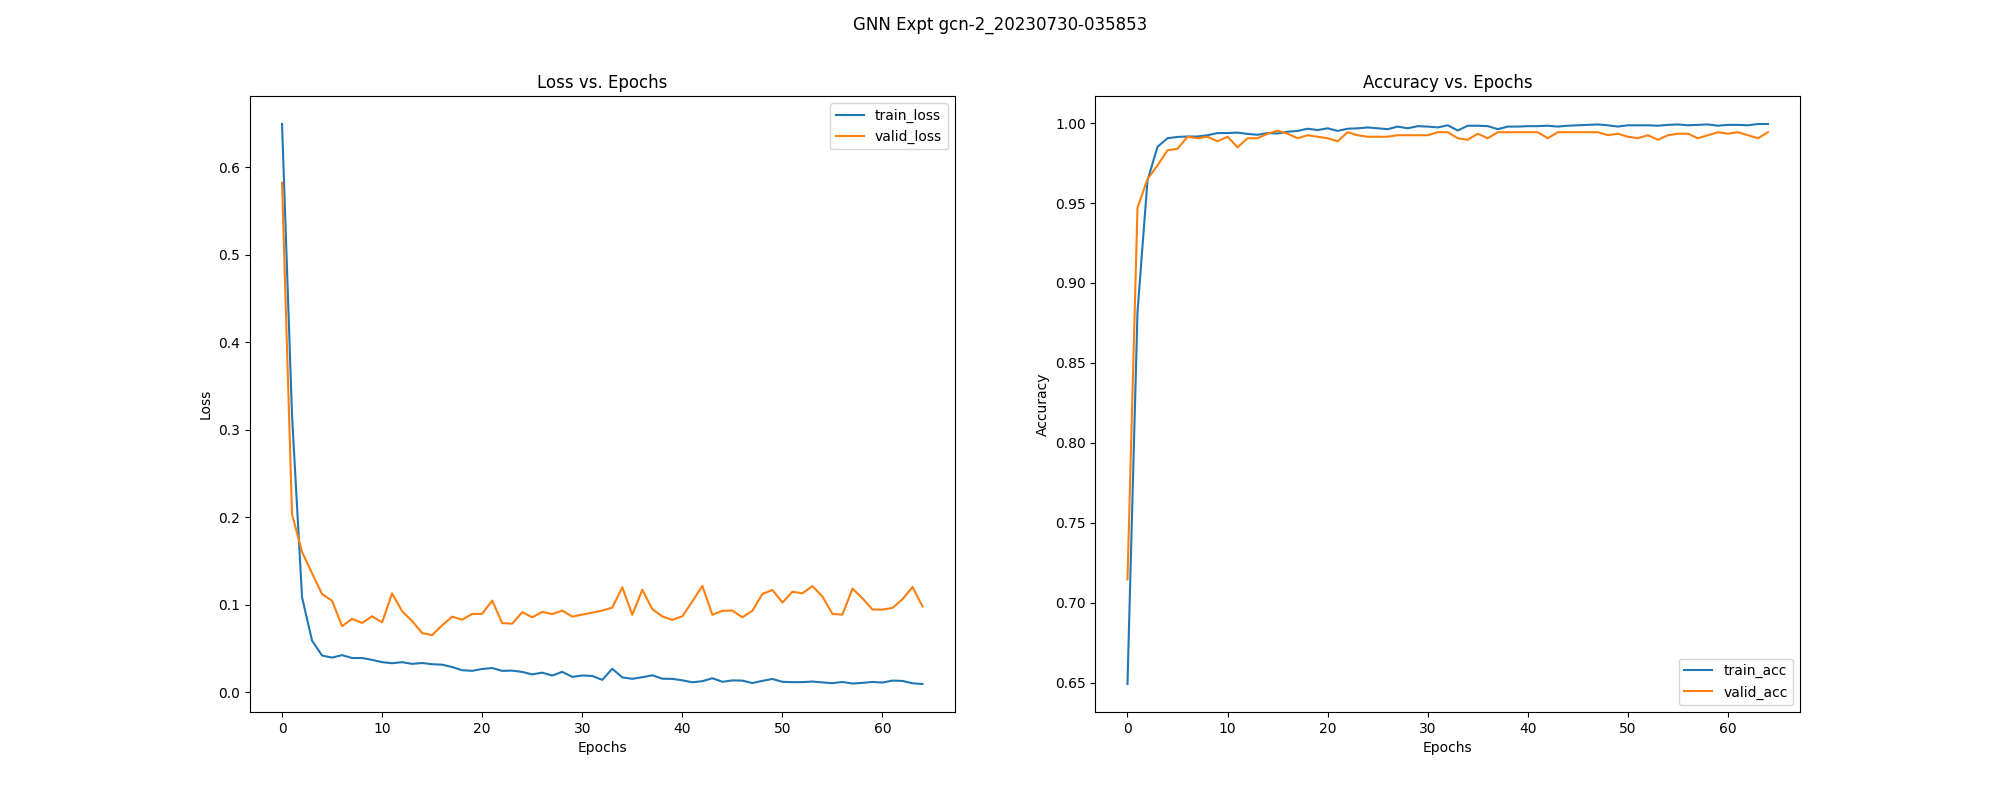

The table this chart was drawn from, first rows:
, epoch, train_loss, train_acc, train_pre, train_rec, train_f1, train_auc, train_mcc, train_pr_auc, valid_loss, valid_acc, valid_pre, valid_rec, valid_f1, valid_auc, valid_mcc, valid_pr_auc, test_acc, test_pre, test_rec, test_f1, test_auc, test_mcc
0, 0.0, 0.6494, 0.6491, 0.6431, 1.0, 0.7828, 0.7843, 0.1723, 0.8591, 0.5821, 0.7146, 0.689, 1.0, 0.8159, 0.8677, 0.3925, 0.9104, 0.7103, 0.6856, 1.0, 0.8135, 0.9351, 0.3823
1, 1.0, 0.3164, 0.8819, 0.8752, 0.9484, 0.9103, 0.9484, 0.7433, 0.9664, 0.2033, 0.9471, 0.9335, 0.9865, 0.9593, 0.9838, 0.8866, 0.9807, 0.9458, 0.9233, 0.997, 0.9587, 0.9729, 0.8856
2, 2.0, 0.1084, 0.9641, 0.9722, 0.971, 0.9716, 0.9923, 0.9229, 0.9915, 0.1602, 0.965, 0.9476, 1.0, 0.9731, 0.995, 0.926, 0.9899, 0.9402, 0.9135, 1.0, 0.9548, 0.9849, 0.8747
3, 3.0, 0.05896, 0.9852, 0.9864, 0.9902, 0.9883, 0.9962, 0.9681, 0.9929, 0.1359, 0.9735, 0.9598, 1.0, 0.9795, 0.9957, 0.9438, 0.9897, 0.9439, 0.9185, 1.0, 0.9575, 0.9892, 0.8824
4, 4.0, 0.04184, 0.9906, 0.9898, 0.9953, 0.9926, 0.9974, 0.9797, 0.9947, 0.1121, 0.983, 0.9738, 1.0, 0.9867, 0.9961, 0.9637, 0.9901, 0.9514, 0.9286, 1.0, 0.963, 0.9907, 0.8978
5, 5.0, 0.0395, 0.9914, 0.9915, 0.9949, 0.9932, 0.9972, 0.9814, 0.9937, 0.1045, 0.9839, 0.9752, 1.0, 0.9875, 0.9965, 0.9657, 0.9895, 0.9514, 0.9286, 1.0, 0.963, 0.9916, 0.8978
6, 6.0, 0.04232, 0.9916, 0.9903, 0.9966, 0.9934, 0.9972, 0.982, 0.9934, 0.07543, 0.9915, 0.9867, 1.0, 0.9933, 0.9971, 0.9818, 0.99, 0.9607, 0.944, 0.997, 0.9698, 0.9933, 0.9167
7, 7.0, 0.03902, 0.9916, 0.9915, 0.9953, 0.9934, 0.9973, 0.982, 0.994, 0.0838, 0.9905, 0.9853, 1.0, 0.9926, 0.997, 0.9798, 0.9899, 0.9607, 0.944, 0.997, 0.9698, 0.993, 0.9167
8, 8.0, 0.03905, 0.9924, 0.9919, 0.9962, 0.994, 0.9971, 0.9838, 0.9934, 0.07917, 0.9915, 0.9867, 1.0, 0.9933, 0.9971, 0.9818, 0.9899, 0.9607, 0.944, 0.997, 0.9698, 0.9935, 0.9167
9, 9.0, 0.0369, 0.9938, 0.9936, 0.9966, 0.9951, 0.9972, 0.9867, 0.9935, 0.08675, 0.9887, 0.9824, 1.0, 0.9911, 0.9971, 0.9757, 0.9897, 0.957, 0.9387, 0.997, 0.967, 0.9938, 0.9089
10, 10.0, 0.03432, 0.9938, 0.9928, 0.9974, 0.9951, 0.9975, 0.9867, 0.9939, 0.07967, 0.9915, 0.9867, 1.0, 0.9933, 0.9971, 0.9818, 0.99, 0.9607, 0.944, 0.997, 0.9698, 0.994, 0.9167
11, 11.0, 0.03312, 0.9941, 0.9945, 0.9962, 0.9953, 0.9977, 0.9872, 0.9941, 0.1129, 0.9849, 0.9766, 1.0, 0.9882, 0.9965, 0.9677, 0.9912, 0.9495, 0.926, 1.0, 0.9616, 0.9933, 0.8939
12, 12.0, 0.03428, 0.9933, 0.9924, 0.997, 0.9947, 0.998, 0.9855, 0.9947, 0.09249, 0.9905, 0.9853, 1.0, 0.9926, 0.9971, 0.9798, 0.9915, 0.9589, 0.9413, 0.997, 0.9684, 0.9946, 0.9128
13, 13.0, 0.03235, 0.9927, 0.9936, 0.9949, 0.9942, 0.9975, 0.9843, 0.995, 0.08134, 0.9905, 0.9853, 1.0, 0.9926, 0.997, 0.9798, 0.9897, 0.9607, 0.944, 0.997, 0.9698, 0.9942, 0.9167
14, 14.0, 0.03333, 0.9938, 0.994, 0.9962, 0.9951, 0.9978, 0.9867, 0.9945, 0.06754, 0.9934, 0.9911, 0.9985, 0.9948, 0.9973, 0.9858, 0.9901, 0.9682, 0.9573, 0.9941, 0.9753, 0.9954, 0.9321
15, 15.0, 0.03196, 0.9935, 0.994, 0.9957, 0.9949, 0.998, 0.9861, 0.9955, 0.06517, 0.9953, 0.994, 0.9985, 0.9963, 0.9973, 0.9898, 0.9901, 0.9757, 0.9683, 0.9941, 0.981, 0.9959, 0.9479
16, 16.0, 0.0314, 0.9946, 0.9945, 0.997, 0.9957, 0.9974, 0.9884, 0.9959, 0.07645, 0.9934, 0.9911, 0.9985, 0.9948, 0.9972, 0.9858, 0.9894, 0.9645, 0.9493, 0.997, 0.9726, 0.995, 0.9245
17, 17.0, 0.02872, 0.9951, 0.9957, 0.9966, 0.9962, 0.9979, 0.9896, 0.9945, 0.08628, 0.9905, 0.9853, 1.0, 0.9926, 0.9971, 0.9798, 0.9893, 0.9533, 0.9335, 0.997, 0.9642, 0.9943, 0.9011
18, 18.0, 0.0251, 0.9965, 0.9962, 0.9983, 0.9972, 0.9983, 0.9925, 0.995, 0.08285, 0.9924, 0.9896, 0.9985, 0.994, 0.9971, 0.9838, 0.9912, 0.9607, 0.944, 0.997, 0.9698, 0.995, 0.9167
19, 19.0, 0.02438, 0.9957, 0.9966, 0.9966, 0.9966, 0.9984, 0.9907, 0.9953, 0.08936, 0.9915, 0.9867, 1.0, 0.9933, 0.9972, 0.9818, 0.9916, 0.9533, 0.9335, 0.997, 0.9642, 0.9952, 0.9011
20, 20.0, 0.0265, 0.9968, 0.9962, 0.9987, 0.9974, 0.9982, 0.993, 0.9953, 0.08956, 0.9905, 0.9867, 0.9985, 0.9926, 0.9972, 0.9797, 0.9916, 0.9551, 0.9361, 0.997, 0.9656, 0.9953, 0.905
21, 21.0, 0.02759, 0.9951, 0.9949, 0.9974, 0.9962, 0.9984, 0.9896, 0.9956, 0.1047, 0.9887, 0.9824, 1.0, 0.9911, 0.9969, 0.9757, 0.9917, 0.9514, 0.9309, 0.997, 0.9629, 0.9944, 0.8972
22, 22.0, 0.02433, 0.9965, 0.9962, 0.9983, 0.9972, 0.9983, 0.9925, 0.9955, 0.07893, 0.9943, 0.994, 0.997, 0.9955, 0.9973, 0.9878, 0.9917, 0.9738, 0.9655, 0.9941, 0.9796, 0.9968, 0.9439
23, 23.0, 0.02463, 0.9968, 0.9974, 0.9974, 0.9974, 0.9984, 0.993, 0.9961, 0.0783, 0.9924, 0.9896, 0.9985, 0.994, 0.9973, 0.9838, 0.9899, 0.9645, 0.9493, 0.997, 0.9726, 0.9964, 0.9245
24, 24.0, 0.0231, 0.9973, 0.9974, 0.9983, 0.9979, 0.9984, 0.9942, 0.9962, 0.09145, 0.9915, 0.9882, 0.9985, 0.9933, 0.9973, 0.9817, 0.9919, 0.9589, 0.9413, 0.997, 0.9684, 0.996, 0.9128
25, 25.0, 0.02034, 0.9968, 0.9966, 0.9983, 0.9974, 0.9987, 0.993, 0.997, 0.08561, 0.9915, 0.9882, 0.9985, 0.9933, 0.9973, 0.9817, 0.9917, 0.9626, 0.9466, 0.997, 0.9712, 0.9966, 0.9206
26, 26.0, 0.02228, 0.9962, 0.9962, 0.9979, 0.997, 0.9984, 0.9919, 0.9965, 0.09173, 0.9915, 0.9882, 0.9985, 0.9933, 0.997, 0.9817, 0.9918, 0.957, 0.9387, 0.997, 0.967, 0.9954, 0.9089
27, 27.0, 0.019, 0.9978, 0.9979, 0.9987, 0.9983, 0.9987, 0.9954, 0.9971, 0.0892, 0.9924, 0.9896, 0.9985, 0.994, 0.9974, 0.9838, 0.9919, 0.9645, 0.9493, 0.997, 0.9726, 0.996, 0.9245
28, 28.0, 0.02324, 0.9968, 0.997, 0.9979, 0.9974, 0.9984, 0.993, 0.9968, 0.09331, 0.9924, 0.9896, 0.9985, 0.994, 0.9974, 0.9838, 0.9926, 0.9664, 0.952, 0.997, 0.974, 0.9961, 0.9284
29, 29.0, 0.01749, 0.9981, 0.9991, 0.9979, 0.9985, 0.9991, 0.9959, 0.9977, 0.08634, 0.9924, 0.9896, 0.9985, 0.994, 0.997, 0.9838, 0.9918, 0.9645, 0.9493, 0.997, 0.9726, 0.9954, 0.9245
30, 30.0, 0.01905, 0.9978, 0.9979, 0.9987, 0.9983, 0.999, 0.9954, 0.9975, 0.0886, 0.9924, 0.9896, 0.9985, 0.994, 0.9972, 0.9838, 0.9919, 0.9664, 0.952, 0.997, 0.974, 0.9957, 0.9284
31, 31.0, 0.01852, 0.9973, 0.9974, 0.9983, 0.9979, 0.9991, 0.9942, 0.9975, 0.09088, 0.9943, 0.9926, 0.9985, 0.9955, 0.9974, 0.9878, 0.9924, 0.9645, 0.9518, 0.9941, 0.9725, 0.9964, 0.9242
32, 32.0, 0.0141, 0.9987, 0.9987, 0.9991, 0.9989, 0.9992, 0.9971, 0.9983, 0.09329, 0.9943, 0.994, 0.997, 0.9955, 0.9973, 0.9878, 0.9935, 0.972, 0.9628, 0.9941, 0.9782, 0.9967, 0.94
33, 33.0, 0.02673, 0.9954, 0.9966, 0.9962, 0.9964, 0.9981, 0.9901, 0.9965, 0.09664, 0.9905, 0.9867, 0.9985, 0.9926, 0.9966, 0.9797, 0.9915, 0.957, 0.9387, 0.997, 0.967, 0.9939, 0.9089
34, 34.0, 0.01691, 0.9984, 0.9987, 0.9987, 0.9987, 0.999, 0.9965, 0.9981, 0.1199, 0.9896, 0.9838, 1.0, 0.9918, 0.9967, 0.9778, 0.994, 0.9589, 0.9413, 0.997, 0.9684, 0.9938, 0.9128
35, 35.0, 0.01528, 0.9984, 0.9987, 0.9987, 0.9987, 0.9992, 0.9965, 0.9979, 0.0884, 0.9934, 0.9911, 0.9985, 0.9948, 0.997, 0.9858, 0.9918, 0.9664, 0.952, 0.997, 0.974, 0.9943, 0.9284
36, 36.0, 0.01711, 0.9981, 0.9987, 0.9983, 0.9985, 0.9991, 0.9959, 0.9978, 0.117, 0.9905, 0.9853, 1.0, 0.9926, 0.9963, 0.9798, 0.9933, 0.9533, 0.9335, 0.997, 0.9642, 0.9939, 0.9011
37, 37.0, 0.01929, 0.9962, 0.997, 0.997, 0.997, 0.9992, 0.9919, 0.9979, 0.09494, 0.9943, 0.9926, 0.9985, 0.9955, 0.9971, 0.9878, 0.9925, 0.972, 0.9628, 0.9941, 0.9782, 0.9948, 0.94
38, 38.0, 0.01537, 0.9978, 0.9979, 0.9987, 0.9983, 0.9991, 0.9954, 0.9982, 0.08654, 0.9943, 0.9926, 0.9985, 0.9955, 0.9973, 0.9878, 0.9919, 0.9776, 0.9711, 0.9941, 0.9825, 0.9952, 0.9519
39, 39.0, 0.0152, 0.9978, 0.9979, 0.9987, 0.9983, 0.9992, 0.9954, 0.9981, 0.08265, 0.9943, 0.9926, 0.9985, 0.9955, 0.9973, 0.9878, 0.992, 0.9776, 0.9711, 0.9941, 0.9825, 0.9954, 0.9519
40, 40.0, 0.01352, 0.9981, 0.9983, 0.9987, 0.9985, 0.9992, 0.9959, 0.9978, 0.08673, 0.9943, 0.9926, 0.9985, 0.9955, 0.9973, 0.9878, 0.9919, 0.9776, 0.9711, 0.9941, 0.9825, 0.9961, 0.9519
41, 41.0, 0.01133, 0.9981, 0.9983, 0.9987, 0.9985, 0.9993, 0.9959, 0.9982, 0.1037, 0.9943, 0.9926, 0.9985, 0.9955, 0.9969, 0.9878, 0.9936, 0.9664, 0.9545, 0.9941, 0.9739, 0.9946, 0.9281
42, 42.0, 0.01251, 0.9984, 0.9991, 0.9983, 0.9987, 0.9993, 0.9965, 0.9983, 0.1215, 0.9905, 0.9867, 0.9985, 0.9926, 0.9964, 0.9797, 0.9937, 0.9589, 0.9413, 0.997, 0.9684, 0.994, 0.9128
43, 43.0, 0.01596, 0.9978, 0.9979, 0.9987, 0.9983, 0.9992, 0.9954, 0.9984, 0.08851, 0.9943, 0.9926, 0.9985, 0.9955, 0.9973, 0.9878, 0.9924, 0.9794, 0.9739, 0.9941, 0.9839, 0.9953, 0.9559
44, 44.0, 0.01186, 0.9984, 0.9987, 0.9987, 0.9987, 0.9992, 0.9965, 0.9978, 0.09289, 0.9943, 0.9926, 0.9985, 0.9955, 0.9973, 0.9878, 0.9926, 0.9701, 0.96, 0.9941, 0.9767, 0.9951, 0.936
45, 45.0, 0.01341, 0.9987, 0.9987, 0.9991, 0.9989, 0.9992, 0.9971, 0.9984, 0.09333, 0.9943, 0.9926, 0.9985, 0.9955, 0.9974, 0.9878, 0.9929, 0.972, 0.9628, 0.9941, 0.9782, 0.9957, 0.94
46, 46.0, 0.0132, 0.9989, 0.9987, 0.9996, 0.9991, 0.9992, 0.9977, 0.998, 0.08561, 0.9943, 0.9926, 0.9985, 0.9955, 0.9973, 0.9878, 0.992, 0.9701, 0.96, 0.9941, 0.9767, 0.995, 0.936
47, 47.0, 0.0104, 0.9992, 0.9996, 0.9991, 0.9994, 0.9993, 0.9983, 0.9981, 0.09307, 0.9943, 0.9926, 0.9985, 0.9955, 0.9973, 0.9878, 0.9925, 0.9682, 0.9573, 0.9941, 0.9753, 0.9945, 0.9321
48, 48.0, 0.01294, 0.9987, 0.9987, 0.9991, 0.9989, 0.9992, 0.9971, 0.998, 0.1123, 0.9924, 0.9896, 0.9985, 0.994, 0.9966, 0.9838, 0.9937, 0.9626, 0.9466, 0.997, 0.9712, 0.9938, 0.9206
49, 49.0, 0.01509, 0.9978, 0.9979, 0.9987, 0.9983, 0.9993, 0.9954, 0.9986, 0.1168, 0.9934, 0.9911, 0.9985, 0.9948, 0.9969, 0.9858, 0.9941, 0.9664, 0.952, 0.997, 0.974, 0.9941, 0.9284
50, 50.0, 0.01182, 0.9987, 0.9991, 0.9987, 0.9989, 0.9993, 0.9971, 0.9983, 0.1024, 0.9915, 0.9882, 0.9985, 0.9933, 0.9963, 0.9817, 0.9925, 0.9645, 0.9493, 0.997, 0.9726, 0.9934, 0.9245
51, 51.0, 0.01142, 0.9987, 0.9987, 0.9991, 0.9989, 0.9993, 0.9971, 0.9981, 0.1147, 0.9905, 0.9867, 0.9985, 0.9926, 0.996, 0.9797, 0.993, 0.9626, 0.9466, 0.997, 0.9712, 0.9933, 0.9206
52, 52.0, 0.01151, 0.9987, 0.9983, 0.9996, 0.9989, 0.9992, 0.9971, 0.9984, 0.113, 0.9924, 0.9896, 0.9985, 0.994, 0.9961, 0.9838, 0.9931, 0.9682, 0.9573, 0.9941, 0.9753, 0.9927, 0.9321
53, 53.0, 0.01211, 0.9984, 0.9987, 0.9987, 0.9987, 0.9993, 0.9965, 0.9985, 0.1213, 0.9896, 0.9853, 0.9985, 0.9918, 0.9952, 0.9777, 0.9925, 0.9607, 0.944, 0.997, 0.9698, 0.9922, 0.9167
54, 54.0, 0.01114, 0.9989, 0.9991, 0.9991, 0.9991, 0.9993, 0.9977, 0.9983, 0.1093, 0.9924, 0.9896, 0.9985, 0.994, 0.9962, 0.9838, 0.9932, 0.9701, 0.96, 0.9941, 0.9767, 0.9925, 0.936
55, 55.0, 0.01029, 0.9992, 0.9991, 0.9996, 0.9994, 0.9993, 0.9983, 0.9985, 0.0893, 0.9934, 0.994, 0.9955, 0.9948, 0.9973, 0.9858, 0.9929, 0.9813, 0.9767, 0.9941, 0.9853, 0.994, 0.9599
56, 56.0, 0.01166, 0.9987, 0.9987, 0.9991, 0.9989, 0.9992, 0.9971, 0.9981, 0.08868, 0.9934, 0.9926, 0.997, 0.9948, 0.9973, 0.9858, 0.9921, 0.9794, 0.9739, 0.9941, 0.9839, 0.9938, 0.9559
57, 57.0, 0.009866, 0.9989, 0.9987, 0.9996, 0.9991, 0.9993, 0.9977, 0.9981, 0.1183, 0.9905, 0.9867, 0.9985, 0.9926, 0.9961, 0.9797, 0.9934, 0.9551, 0.9361, 0.997, 0.9656, 0.9924, 0.905
58, 58.0, 0.01062, 0.9992, 0.9991, 0.9996, 0.9994, 0.9993, 0.9983, 0.9984, 0.1073, 0.9924, 0.9896, 0.9985, 0.994, 0.9962, 0.9838, 0.9929, 0.9682, 0.9547, 0.997, 0.9754, 0.9929, 0.9324
59, 59.0, 0.01169, 0.9984, 0.9983, 0.9991, 0.9987, 0.9993, 0.9965, 0.9983, 0.09447, 0.9943, 0.9926, 0.9985, 0.9955, 0.9968, 0.9878, 0.9923, 0.9738, 0.9655, 0.9941, 0.9796, 0.9933, 0.9439
... 5 more rows
